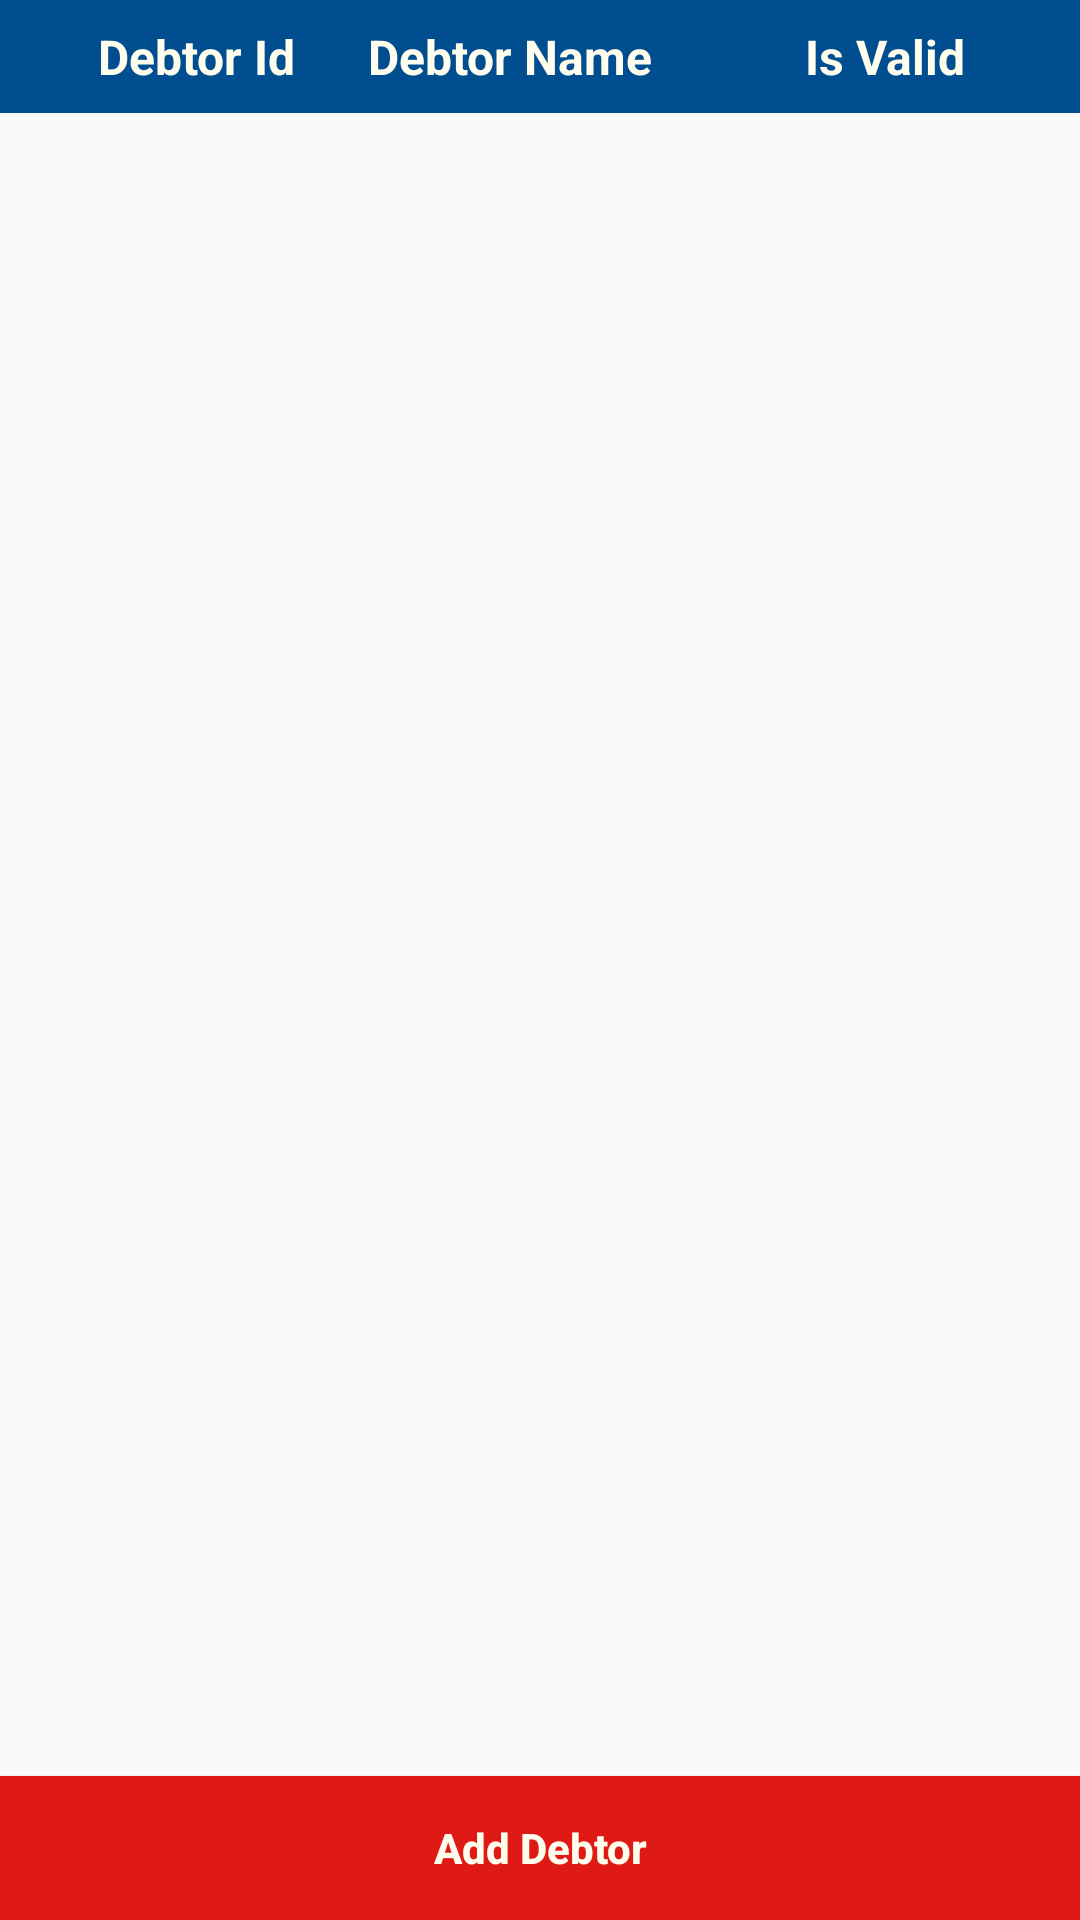

This screen was rendered from an Android layout file. Write that file and the resources it references.
<!-- AndroidManifest.xml: application theme Theme.AppCompat.Light.NoActionBar -->
<!-- res/layout/fragment_debtor.xml -->
<?xml version="1.0" encoding="utf-8"?>
<RelativeLayout xmlns:android="http://schemas.android.com/apk/res/android"
    android:layout_width="match_parent"
    android:layout_height="wrap_content">

    <LinearLayout
        android:id="@+id/header_title"
        android:layout_width="match_parent"
        android:layout_height="wrap_content"
        android:background="@color/hp_header_color"
        android:orientation="horizontal"
        android:padding="@dimen/general_gap_xs">

        <TextView
            android:id="@+id/debtor_id_textview"
            android:layout_width="0dp"
            android:layout_height="wrap_content"
            android:layout_weight="1"
            android:gravity="center"
            android:text="@string/debtor_id_column"
            android:textColor="@color/text_color"
            android:textSize="@dimen/font_size_normal"
            android:textStyle="bold"/>

        <TextView
            android:id="@+id/debtor_name_textview"
            android:layout_width="0dp"
            android:layout_height="wrap_content"
            android:layout_weight="1"
            android:gravity="left"
            android:text="@string/debtor_name_header"
            android:textColor="@color/text_color"
            android:textSize="@dimen/font_size_normal"
            android:textStyle="bold"/>

        <TextView
            android:id="@+id/debtor_status_textview"
            android:layout_width="0dp"
            android:layout_height="wrap_content"
            android:layout_weight="1"
            android:gravity="center"
            android:text="@string/debtor_status_header"
            android:textColor="@color/text_color"
            android:textSize="@dimen/font_size_normal"
            android:textStyle="bold"/>

    </LinearLayout>

    <ScrollView
        android:layout_width="fill_parent"
        android:layout_height="fill_parent"
        android:layout_above="@+id/add_button"
        android:layout_below="@+id/header_title"
        android:fillViewport="true"
        android:orientation="vertical">

        <androidx.recyclerview.widget.RecyclerView
            android:id="@+id/debtor_list"
            android:layout_width="match_parent"
            android:layout_height="wrap_content" />
    </ScrollView>

    <Button
        android:id="@+id/add_button"
        android:layout_width="match_parent"
        android:layout_height="wrap_content"
        android:layout_alignParentBottom="true"
        android:background="@color/red_color"
        android:textColor="@color/text_color"
        android:textStyle="bold"
        android:text="@string/debtor_add_button"
        android:elevation="@dimen/button_elevation"
        android:textAllCaps="false" />

</RelativeLayout>
<!-- resources referenced by this layout -->
<resources>
  <color name="hp_header_color">#004e8f</color>
  <color name="red_color">#df1a14</color>
  <color name="text_color">#fffeee</color>
  <dimen name="button_elevation">5dp</dimen>
  <dimen name="font_size_normal">16dp</dimen>
  <dimen name="general_gap_xs">8dp</dimen>
  <string name="debtor_add_button">Add Debtor</string>
  <string name="debtor_id_column">Debtor Id</string>
  <string name="debtor_name_header">Debtor Name</string>
  <string name="debtor_status_header">Is Valid</string>
</resources>
